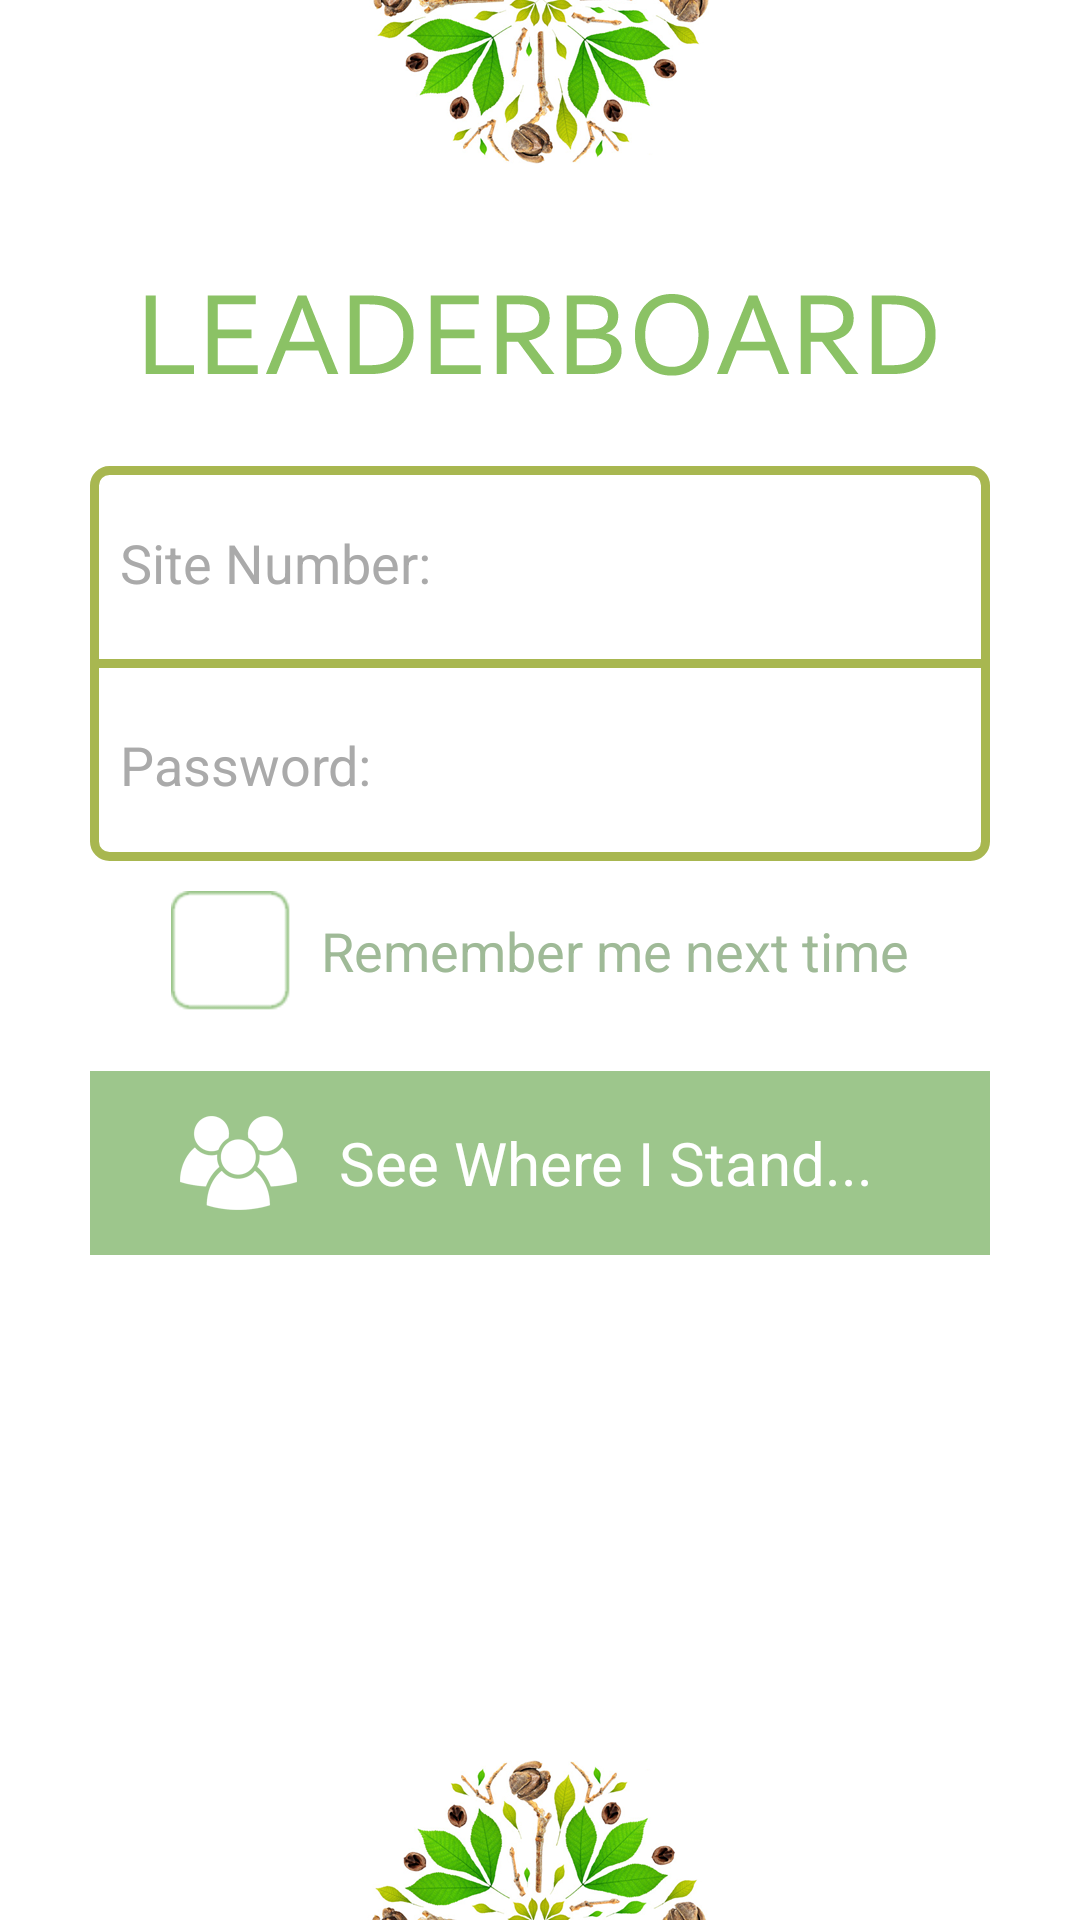

Write the Android layout XML for this screen, with the resource values it uses.
<!-- AndroidManifest.xml: application theme AppTheme -->
<!-- res/layout/activity_login.xml -->
<?xml version="1.0" encoding="utf-8"?>
<RelativeLayout xmlns:android="http://schemas.android.com/apk/res/android"
    xmlns:tools="http://schemas.android.com/tools"
    android:layout_width="match_parent"
    android:layout_height="match_parent"
    android:background="@drawable/bg_icon"
    tools:context="com.ingentive.leaderboard.activity.LoginActivity">

    <ImageView
        android:id="@+id/iv_etro_studies"
        android:layout_width="fill_parent"
        android:layout_height="wrap_content"
        android:layout_centerHorizontal="true"
        android:layout_marginTop="80dp"
        android:src="@drawable/logo_icon" />

    <ImageView
        android:layout_below="@+id/iv_etro_studies"
        android:id="@+id/iv_revised_leaderboard"
        android:layout_width="fill_parent"
        android:layout_height="wrap_content"
        android:layout_centerVertical="true"
        android:layout_centerHorizontal="true"
        android:layout_marginTop="18dp"
        android:src="@drawable/leaderboard_green_text_icon" />

    <LinearLayout
        android:id="@+id/login_layout"
        android:layout_below="@+id/iv_revised_leaderboard"
        android:layout_width="fill_parent"
        android:layout_height="wrap_content"
        android:background="@drawable/login_layout"
        android:layout_marginLeft="30dp"
        android:layout_marginRight="30dp"
        android:layout_marginTop="30dp"
        android:orientation="vertical">
        <EditText
            android:id="@+id/et_site_number"
            android:paddingBottom="20dp"
            android:paddingTop="20dp"
            android:paddingLeft="10dp"
            android:paddingRight="10dp"
            android:inputType="number"
            android:layout_width="fill_parent"
            android:layout_height="wrap_content"
            android:hint="@string/site_number"
            android:textColorHint="@color/colorDarkerGray"
            android:background="@color/colorTransparent"/>
        <View
            android:layout_width="fill_parent"
            android:layout_height="3dp"
            android:background="@color/colorDarkOliveGreen"/>
        <EditText
            android:id="@+id/et_password"
            android:paddingBottom="20dp"
            android:paddingTop="20dp"
            android:layout_width="fill_parent"
            android:background="@color/colorTransparent"
            android:paddingLeft="10dp"
            android:paddingRight="10dp"
            android:hint="@string/password"
            android:textColorHint="@color/colorDarkerGray"
            android:layout_height="wrap_content"/>
    </LinearLayout>
    <LinearLayout
        android:id="@+id/remberme_layout"
        android:layout_below="@+id/login_layout"
        android:layout_width="fill_parent"
        android:layout_height="wrap_content"
        android:layout_marginTop="10dp"
        android:gravity="center_horizontal"
        android:orientation="horizontal">
        <ImageView
            android:id="@+id/iv_checkbox"
            android:layout_width="40dp"
            android:layout_height="40dp"
            android:background="@drawable/remember_unchecked_icon" />
        <TextView
            android:layout_width="wrap_content"
            android:layout_height="wrap_content"
            android:textColor="@color/colorCountry"
            android:layout_gravity="center_vertical"
            android:layout_marginLeft="10dp"
            android:textSize="18sp"
            android:text="@string/remember_me"/>
    </LinearLayout>

    <LinearLayout
        android:id="@+id/see_where_i_stand_layout"
        android:layout_below="@+id/remberme_layout"
        android:layout_width="fill_parent"
        android:layout_height="wrap_content"
        android:layout_marginTop="20dp"
        android:layout_marginLeft="30dp"
        android:layout_marginRight="30dp"
        android:paddingBottom="15dp"
        android:paddingTop="15dp"
        android:layout_centerHorizontal="true"
        android:background="@drawable/see_stand_selector"
        android:orientation="horizontal">
        <ImageView
            android:id="@+id/iv_"
            android:layout_width="wrap_content"
            android:layout_height="wrap_content"
            android:layout_gravity="center_vertical"
            android:layout_marginLeft="30dp"
            android:src="@drawable/user_icon" />
        <TextView
            android:layout_width="wrap_content"
            android:layout_height="wrap_content"
            android:textColor="@color/colorWhite"
            android:layout_gravity="center_vertical"
            android:layout_marginLeft="14dp"
            android:textSize="20sp"
            android:text="@string/see_where_stand"/>
    </LinearLayout>
</RelativeLayout>
<!-- resources referenced by this layout -->
<resources>
  <color name="colorCountry">#9fba97</color>
  <color name="colorDarkOliveGreen">#a8b750</color>
  <color name="colorDarkerGray">#aaa</color>
  <color name="colorTransparent">#00000000</color>
  <color name="colorWhite">#ffffffff</color>
  <!-- drawable bg_icon: png bitmap (drawable-hdpi, 48767 bytes) -->
  <!-- drawable leaderboard_green_text_icon: png bitmap (drawable-hdpi, 7964 bytes) -->
  <!-- drawable login_layout (drawable) -->
  <?xml version="1.0" encoding="utf-8"?>
  <shape xmlns:android="http://schemas.android.com/apk/res/android">
  
      <stroke android:width="3dip" android:color="@color/colorDarkOliveGreen" />
      <corners android:radius="5dip"/>
      <padding android:left="0dip" android:top="0dip" android:right="0dip" android:bottom="0dip" />
  </shape>
  <!-- drawable remember_unchecked_icon: png bitmap (drawable-hdpi, 1021 bytes) -->
  <!-- drawable see_stand_selector (drawable) -->
  <?xml version="1.0" encoding="utf-8"?>
  <selector xmlns:android="http://schemas.android.com/apk/res/android">
      <item android:state_pressed="true">
          <shape>
              <gradient android:angle="270" android:endColor="#2E8B57" android:startColor="#2E8B57" />
          </shape>
      </item>
      <item>
          <shape>
              <gradient android:angle="270" android:endColor="@color/colorPaleGreen" android:startColor="@color/colorPaleGreen" />
          </shape>
      </item>
  </selector>
  <!-- drawable user_icon: png bitmap (drawable-hdpi, 1712 bytes) -->
  <string name="password">Password:</string>
  <string name="remember_me">Remember me next time</string>
  <string name="see_where_stand">See Where I Stand...</string>
  <string name="site_number">Site Number:</string>
  <style name="AppTheme" parent="Theme.AppCompat.Light.NoActionBar">
          
          <item name="colorPrimary">@color/colorPrimary</item>
          <item name="colorPrimaryDark">@color/colorPrimaryDark</item>
          <item name="colorAccent">@color/colorAccent</item>
      </style>
  <color name="colorPaleGreen">#9dc68c</color>
  <color name="colorPrimary">#3F51B5</color>
  <color name="colorPrimaryDark">#303F9F</color>
  <color name="colorAccent">#FF4081</color>
</resources>
